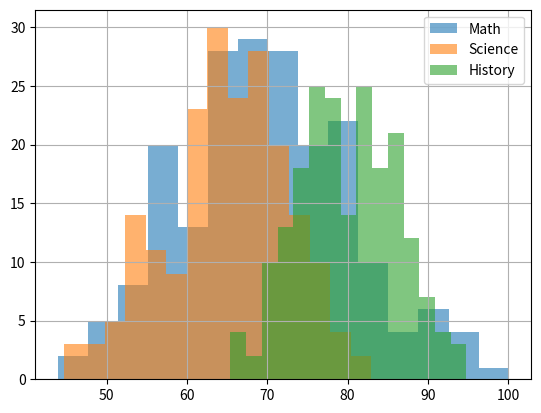

Here is the Python script that generated this plot:
# 8) Histogram in Matplotlib plt.hist()
# A Histogram is a graph used to show the distribution (frequency) of numerical data.

# Unlike a bar chart, a histogram groups continuous numerical values into intervals
#(called bins) and shows how many values fall into each interval.

# Basic Example:
'''
import matplotlib.pyplot as plt
import numpy as np

marks = np.array([45, 50, 52,55,60, 62, 65, 68, 70, 72, 75, 80, 82, 85, 90])
plt.title("Histogram")
plt.hist(marks)
plt.savefig("histogram.png")
plt.show()
'''

# Parameters In Histogram:
# x:Numerical data, bins:Number of intervals, color:Bar color, edgecolor:Border color,linewidth:Border thickness
# alpha:Transparency, density:Show probability density, histtype:Histogram style, label:Legend
# Example without bin
'''
import matplotlib.pyplot as plt
import numpy as np

marks = np.array([45,50,52,55,60,62,65,68,70,72,75,80,82,85,90])

plt.title("Histogram")
plt.hist(marks,
         color = "red",
         edgecolor="black",
         linewidth=3,
         alpha=0.8,
         density =True)
plt.savefig("without_bin.png")
plt.show()
'''
# Example with bin
'''
import matplotlib.pyplot as plt
import numpy as np

marks = np.array([45,50,52,55,60,62,65,68,70,72,75,80,82,85,90])

plt.title("Histogram")
plt.hist(marks,bins=5,
         color = "red",
         edgecolor="black",
         linewidth=3,
         alpha=0.8,
         density =True)
plt.savefig("with_bin.png")
plt.show()
'''

# Example Histtype: Change the style Of Histogram
# they are 4 types
# Syntax = histtype="bar"(bydefault)/"barstacked"/"step"/"stepfilled"
'''
import matplotlib.pyplot as plt

fig, ax = plt.subplots(2,2)

ax[0,0].hist([[45,50,52,55,60,62,65,68,70,72,75,80,82,85,90]],
                 bins=5,
                 color = "red",
                 edgecolor="black",
                 linewidth=3,
                 alpha=0.8,
                 density =True,
                 histtype="step")
ax[0,0].set_title("Step")

ax[0,1].hist([[45,50,52,55,60,62,65,68,70,72,75,80,82,85,90]],
                 bins=5,
                 color = "red",
                 edgecolor="black",
                 linewidth=3,
                 alpha=0.8,
                 density =True,
                 histtype="bar")
ax[0,1].set_title("Bar")

ax[1,0].hist([[45,50,52,55,60,62,65,68,70,72,75,80,82,85,90]],
                 bins=5,
                 color = "red",
                 edgecolor="black",
                 linewidth=3,
                 alpha=0.8,
                 density =True,
                 histtype="barstacked")
ax[1,0].set_title("Barstacked")

ax[1,1].hist([[45,50,52,55,60,62,65,68,70,72,75,80,82,85,90]],
                 bins=5,
                 color = "red",
                 edgecolor="black",
                 linewidth=3,
                 alpha=0.8,
                 density =True,
                 histtype="stepfilled")
ax[1,1].set_title("stepfilled")

plt.savefig("histtype.png")
plt.show()
'''
# Complete Example
'''
import matplotlib.pyplot as plt

marks = [45,50,52,55,60,62,65,68,70,72,75,80,82,85,90]

plt.figure(figsize=(8,5))

plt.hist(
    marks,
    bins=5,
    color="skyblue",
    edgecolor="black",
    linewidth=2,
    alpha=0.8,
    label="Student Marks"
)

plt.title("Distribution of Student Marks")
plt.xlabel("Marks")
plt.ylabel("Number of Students")

plt.grid(axis="y")

plt.legend()
plt.savefig("histogram_example.png")

plt.show()
'''

# Histogram with Random Data
'''
import matplotlib.pyplot as plt
import numpy as np

data = np.random.randn(1000)

plt.hist(data,
         bins=30,
         color="orange")
plt.savefig("random_data.png")
plt.show()

'''
# Multiple Histograms(Without Using Subplots)

import matplotlib.pyplot as plt
import numpy as np

math = np.random.normal(70, 10, 200)
science = np.random.normal(65, 8, 200)
history = np.random.normal(80, 6, 200)

plt.hist(math, bins=15, alpha=0.6, label="Math")
plt.hist(science, bins=15, alpha=0.6, label="Science")
plt.hist(history, bins=15, alpha=0.6, label="History")

plt.legend()
plt.grid()
plt.savefig("Multiple_histogram.png")
plt.show()
